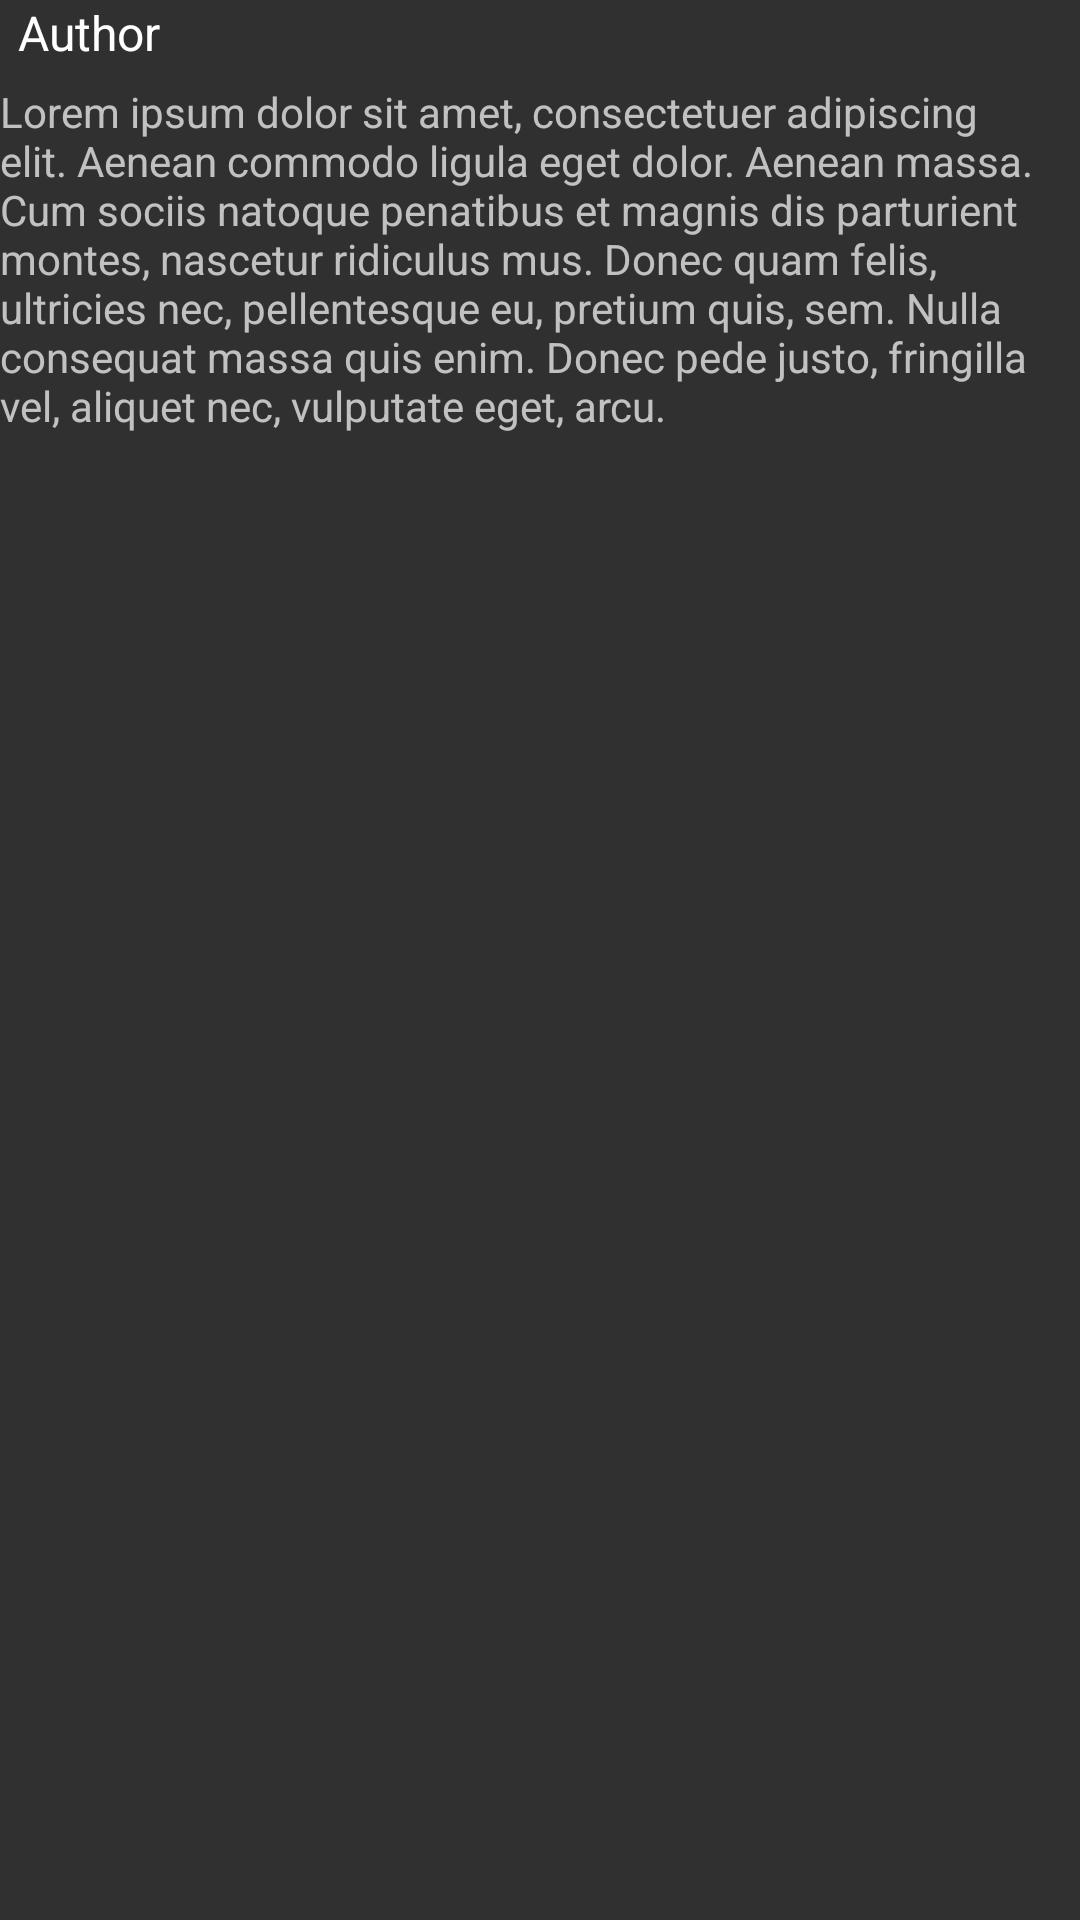

Android layout source for this screen:
<!-- AndroidManifest.xml: application theme AppTheme -->
<!-- res/layout/review_list_item.xml -->
<?xml version="1.0" encoding="utf-8"?>
<RelativeLayout xmlns:android="http://schemas.android.com/apk/res/android"
    android:layout_width="match_parent"
    android:layout_height="wrap_content">

    <LinearLayout
        android:id="@+id/review_title_layout"
        android:layout_width="match_parent"
        android:layout_height="wrap_content"
        android:orientation="horizontal">

        <ImageView
            android:layout_width="wrap_content"
            android:layout_height="wrap_content"
            android:layout_marginEnd="6dp"
            android:layout_marginRight="6dp"
            android:src="@drawable/ic_account"
            android:tint="@color/red" />

        <TextView
            android:id="@+id/tv_review_author"
            android:layout_width="wrap_content"
            android:layout_height="wrap_content"
            android:layout_marginBottom="6dp"
            android:text="Author"
            android:textAppearance="@style/TextAppearance.AppCompat.Subhead"

            />


    </LinearLayout>


    <TextView
        android:id="@+id/tv_review_content"
        android:layout_width="match_parent"
        android:layout_height="wrap_content"
        android:layout_below="@id/review_title_layout"
        android:layout_marginBottom="6dp"
        android:text="@string/dummy_overview_text" />


</RelativeLayout>
<!-- resources referenced by this layout -->
<resources>
  <color name="red">#F44336</color>
  <string name="dummy_overview_text">Lorem ipsum dolor sit amet, consectetuer adipiscing elit.
          Aenean commodo ligula eget dolor. Aenean massa. Cum sociis natoque penatibus et magnis dis parturient montes,
          nascetur ridiculus mus. Donec quam felis, ultricies nec, pellentesque eu, pretium quis, sem. Nulla consequat massa quis enim.
          Donec pede justo, fringilla vel, aliquet nec, vulputate eget, arcu.</string>
  <style name="AppTheme" parent="Theme.AppCompat">
          
          
          
      </style>
</resources>
